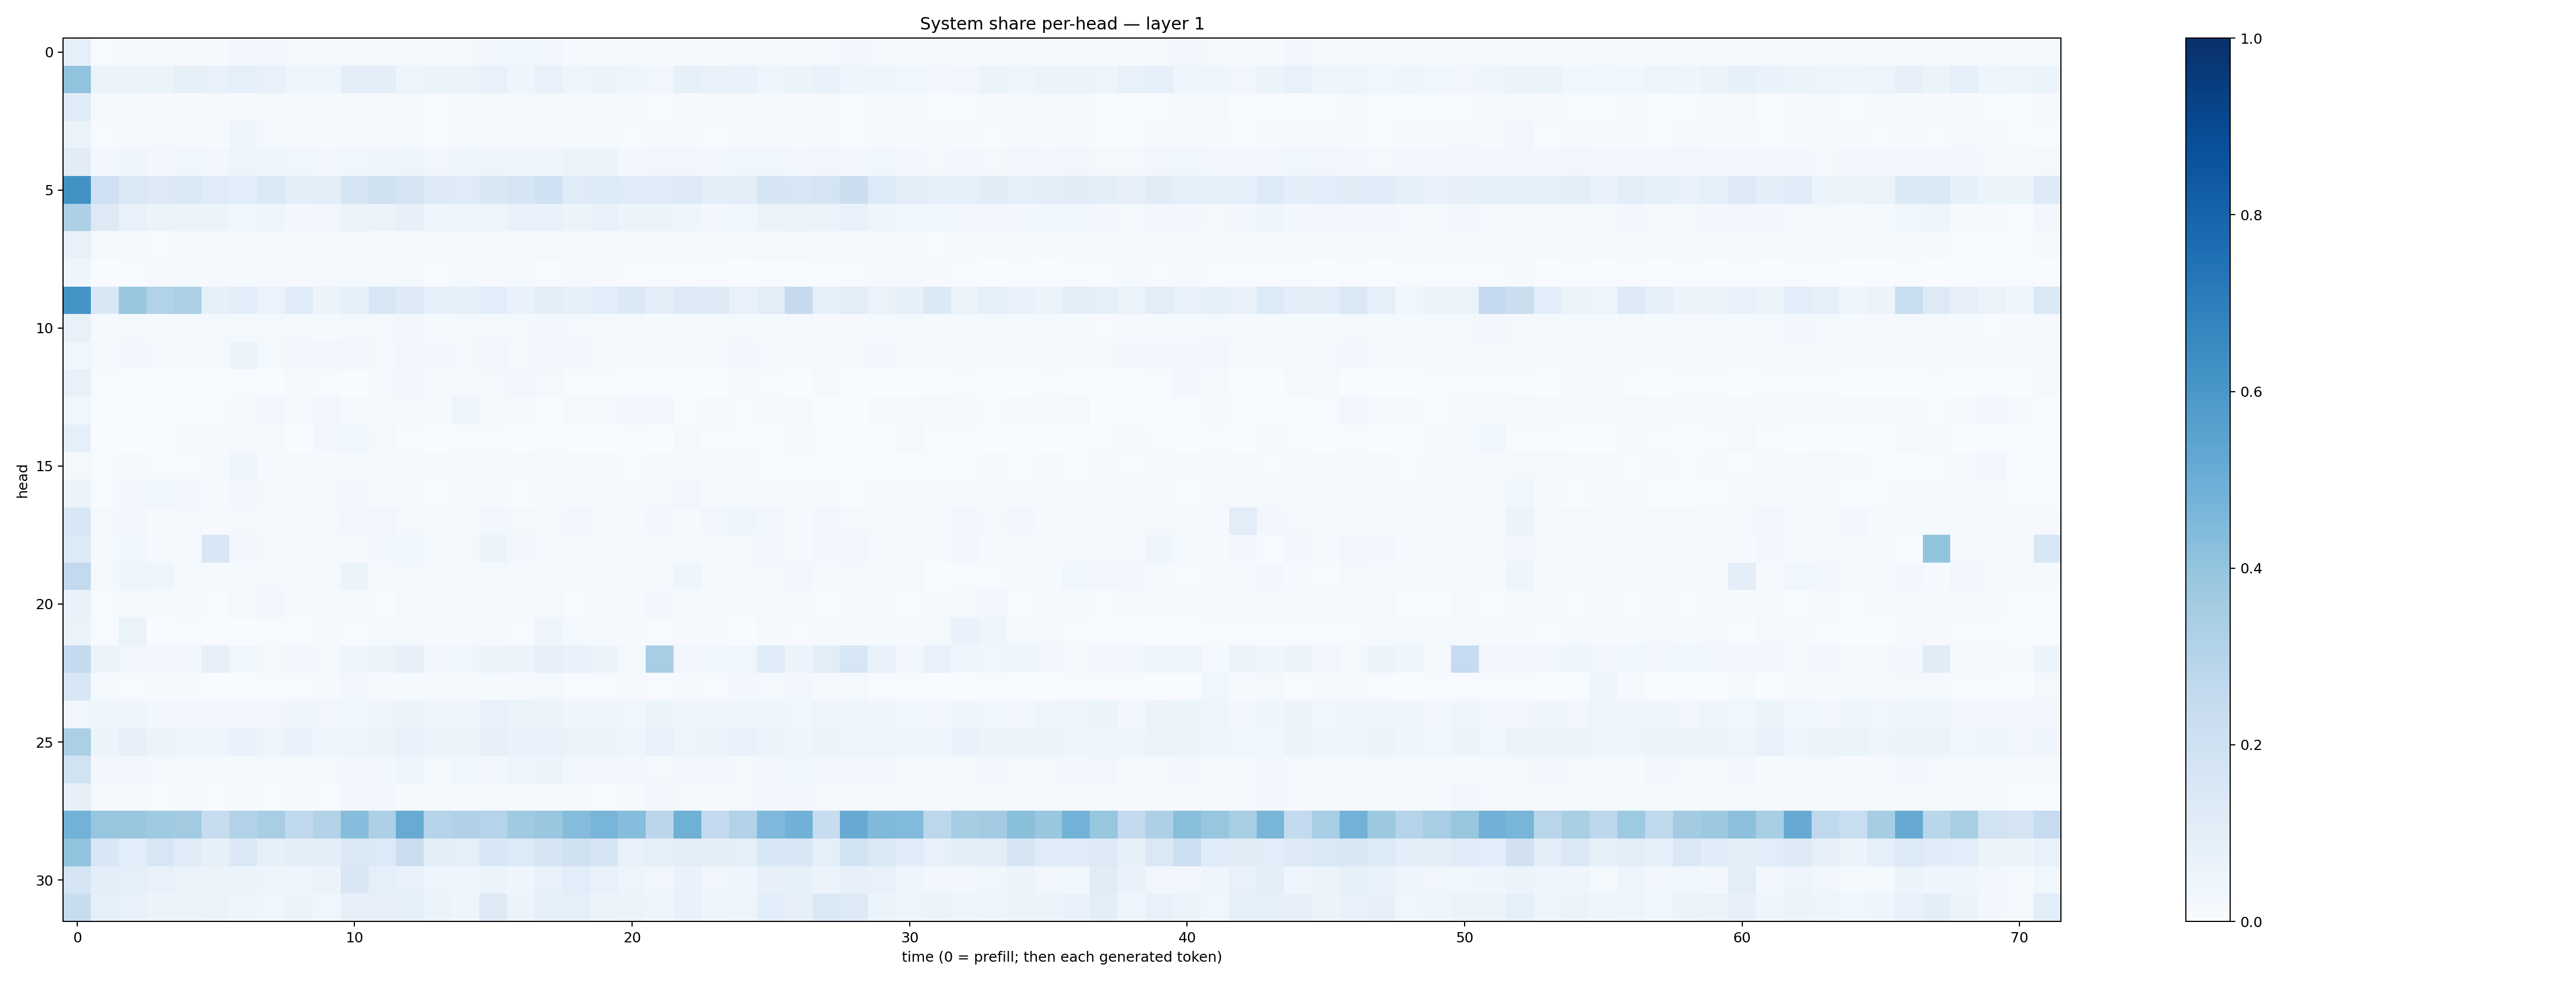

The table this chart was drawn from, first rows:
0.0896226, 0.006760273, 0.018228272, 0.012095677, 0.011118692, 0.015386761, 0.033699647, 0.02662191, 0.017403003, 0.016768629, 0.019286996, 0.018217029, 0.01996116, 0.013935433, 0.02147196, 0.029322477, 0.038453434, 0.026596252, 0.015327514, 0.021376364, 0.012287222, 0.01302512, 0.015800547, 0.01077982
0.4035, 0.05619, 0.05927, 0.06194, 0.08417, 0.07147, 0.09104, 0.07361, 0.04417, 0.04413, 0.09912, 0.09627, 0.04728, 0.05252, 0.05117, 0.07162, 0.04465, 0.07361, 0.04269, 0.05569, 0.04495, 0.03317, 0.08308, 0.06945
0.1201, 0.01137, 0.01174, 0.008529, 0.01125, 0.0107, 0.01211, 0.01922, 0.01058, 0.02139, 0.0191, 0.009117, 0.0108, 0.006995, 0.01382, 0.01387, 0.01495, 0.01417, 0.009044, 0.01456, 0.01047, 0.006808, 0.01469, 0.009203
0.06326, 0.004475, 0.008932, 0.0159, 0.008563, 0.01097, 0.04157, 0.01736, 0.007907, 0.00844, 0.01049, 0.008708, 0.01522, 0.006791, 0.01427, 0.008462, 0.01003, 0.009967, 0.01328, 0.01502, 0.006854, 0.01114, 0.008656, 0.004805
0.1109, 0.03023, 0.04178, 0.02652, 0.03567, 0.02994, 0.04953, 0.03972, 0.03769, 0.0247, 0.03587, 0.04373, 0.04792, 0.03151, 0.04255, 0.04877, 0.04363, 0.04433, 0.0553, 0.05236, 0.02896, 0.0343, 0.03159, 0.02714
0.6212, 0.2044, 0.1476, 0.1301, 0.1423, 0.1196, 0.1068, 0.1384, 0.09947, 0.09583, 0.1656, 0.1967, 0.1747, 0.1234, 0.1173, 0.1508, 0.1683, 0.2027, 0.1184, 0.1333, 0.121, 0.1176, 0.1318, 0.1006
0.3264, 0.1254, 0.07559, 0.05414, 0.05663, 0.05292, 0.03549, 0.04101, 0.03095, 0.0324, 0.06002, 0.06522, 0.07869, 0.0426, 0.04244, 0.0482, 0.0671, 0.07015, 0.0515, 0.07155, 0.051, 0.05199, 0.04635, 0.02959
0.0732, 0.008662, 0.0102, 0.007274, 0.01003, 0.008796, 0.01065, 0.0124, 0.01029, 0.008957, 0.01754, 0.01511, 0.02087, 0.009023, 0.01512, 0.01726, 0.01503, 0.0179, 0.01198, 0.01798, 0.0117, 0.01221, 0.01319, 0.01176
0.04599, 0.003284, 0.006197, 0.01014, 0.01511, 0.009231, 0.01982, 0.009457, 0.01006, 0.0222, 0.01752, 0.01558, 0.01585, 0.004196, 0.01221, 0.00819, 0.01258, 0.006888, 0.01039, 0.01145, 0.00659, 0.006282, 0.005754, 0.004365
0.6136, 0.1501, 0.389, 0.3162, 0.3263, 0.08243, 0.1075, 0.06485, 0.1158, 0.05787, 0.08235, 0.1598, 0.1226, 0.08717, 0.0858, 0.1077, 0.06724, 0.1048, 0.08568, 0.1067, 0.1396, 0.09962, 0.1326, 0.1223
0.07734, 0.009806, 0.01977, 0.01092, 0.01465, 0.02044, 0.02326, 0.01802, 0.01594, 0.01287, 0.0183, 0.02017, 0.02389, 0.01257, 0.01896, 0.0229, 0.02048, 0.02361, 0.0175, 0.02123, 0.0225, 0.01394, 0.01693, 0.01768
0.03627, 0.008236, 0.03101, 0.01906, 0.02028, 0.02155, 0.0537, 0.02114, 0.03021, 0.03329, 0.03511, 0.01979, 0.03417, 0.02465, 0.02168, 0.03361, 0.02099, 0.02619, 0.02386, 0.02292, 0.01743, 0.01756, 0.02096, 0.02241
0.07493, 0.003997, 0.002336, 0.001024, 0.0006901, 0.003415, 0.006559, 0.003179, 0.008547, 0.003926, 0.001406, 0.02304, 0.03035, 0.008392, 0.007893, 0.01663, 0.02639, 0.01738, 0.004165, 0.005863, 0.003215, 0.003651, 0.002222, 0.003902
0.03589, 0.002333, 0.003821, 0.005348, 0.004891, 0.003996, 0.0125, 0.02984, 0.008758, 0.03187, 0.01155, 0.00802, 0.01707, 0.01416, 0.04733, 0.01522, 0.008675, 0.007227, 0.01567, 0.01823, 0.02521, 0.03068, 0.005624, 0.01056
0.08996, 0.002667, 0.002921, 0.002135, 0.009416, 0.01013, 0.00875, 0.008825, 0.002782, 0.03003, 0.03837, 0.01795, 0.007566, 0.002816, 0.004843, 0.006055, 0.002752, 0.006017, 0.002303, 0.002325, 0.005168, 0.003018, 0.02159, 0.006228
0.02263, 0.005382, 0.01071, 0.005971, 0.007796, 0.01216, 0.04028, 0.008694, 0.01181, 0.01048, 0.01209, 0.02338, 0.01342, 0.01221, 0.01143, 0.01255, 0.01127, 0.01442, 0.009086, 0.008259, 0.007712, 0.01048, 0.01064, 0.01031
0.05229, 0.005673, 0.02854, 0.03664, 0.025, 0.01121, 0.0291, 0.01709, 0.0107, 0.01946, 0.02819, 0.009987, 0.01227, 0.007004, 0.01479, 0.01382, 0.006156, 0.00855, 0.01035, 0.008448, 0.01318, 0.02297, 0.03203, 0.01369
0.1556, 0.0172, 0.03097, 0.009549, 0.01755, 0.008059, 0.02119, 0.009084, 0.01987, 0.01845, 0.03271, 0.03427, 0.01914, 0.01235, 0.01174, 0.03002, 0.01731, 0.02269, 0.02789, 0.01603, 0.0144, 0.02664, 0.01375, 0.02983
0.1359, 0.01277, 0.03637, 0.01077, 0.01092, 0.1553, 0.03013, 0.01627, 0.01767, 0.01938, 0.009261, 0.03104, 0.03598, 0.02136, 0.01683, 0.05399, 0.02723, 0.01967, 0.02164, 0.02071, 0.01662, 0.02321, 0.01465, 0.01541
0.2579, 0.01618, 0.04285, 0.04144, 0.01834, 0.01203, 0.01433, 0.01847, 0.01229, 0.02215, 0.05189, 0.009474, 0.01884, 0.009029, 0.01535, 0.0164, 0.009051, 0.01606, 0.01452, 0.01719, 0.02045, 0.01112, 0.04583, 0.01053
0.0687, 0.005826, 0.02342, 0.008909, 0.01362, 0.006294, 0.02259, 0.02629, 0.01254, 0.01117, 0.01799, 0.00644, 0.0158, 0.02073, 0.02341, 0.01855, 0.01398, 0.01674, 0.007004, 0.008486, 0.008278, 0.02817, 0.01479, 0.0222
0.06333, 0.005092, 0.06635, 0.002386, 0.003949, 0.003667, 0.002334, 0.005258, 0.00226, 0.01255, 0.005376, 0.02172, 0.01888, 0.01171, 0.01161, 0.007842, 0.00663, 0.04879, 0.01642, 0.01231, 0.009489, 0.007398, 0.0107, 0.008277
0.2543, 0.05727, 0.03486, 0.02623, 0.02654, 0.08078, 0.03735, 0.02046, 0.02637, 0.02052, 0.0496, 0.05654, 0.08182, 0.03128, 0.03568, 0.06217, 0.0583, 0.07906, 0.06985, 0.06041, 0.01921, 0.3406, 0.03238, 0.03525
0.1548, 0.01234, 0.007216, 0.01067, 0.01103, 0.003307, 0.003679, 0.00717, 0.004058, 0.01179, 0.02787, 0.01067, 0.01529, 0.007835, 0.01166, 0.01292, 0.009709, 0.01919, 0.005581, 0.005941, 0.009553, 0.006461, 0.00882, 0.006156
0.03322, 0.04041, 0.0457, 0.03123, 0.02528, 0.03275, 0.03211, 0.03503, 0.04399, 0.03184, 0.03766, 0.0502, 0.05901, 0.04767, 0.04426, 0.07476, 0.0639, 0.05826, 0.03956, 0.04296, 0.03842, 0.05186, 0.0435, 0.04665
0.3337, 0.05239, 0.07868, 0.05342, 0.04915, 0.04703, 0.06908, 0.04835, 0.06945, 0.04052, 0.04833, 0.06213, 0.07398, 0.05935, 0.05398, 0.08044, 0.0679, 0.06857, 0.06563, 0.06051, 0.04318, 0.07163, 0.04974, 0.06165
0.1887, 0.02916, 0.02501, 0.01863, 0.02025, 0.01321, 0.0134, 0.01694, 0.02051, 0.01706, 0.02797, 0.0235, 0.04125, 0.02151, 0.0365, 0.02497, 0.04142, 0.05225, 0.02592, 0.03108, 0.02347, 0.02241, 0.02346, 0.02353
0.07857, 0.01027, 0.01528, 0.006867, 0.01291, 0.006765, 0.008782, 0.006866, 0.008273, 0.007806, 0.02505, 0.0236, 0.01118, 0.02125, 0.009998, 0.02022, 0.01244, 0.01549, 0.0155, 0.007553, 0.01028, 0.02447, 0.01961, 0.01424
0.4769, 0.391, 0.3852, 0.3677, 0.3596, 0.2384, 0.3091, 0.347, 0.264, 0.3119, 0.4313, 0.3259, 0.5087, 0.2975, 0.3192, 0.3036, 0.3708, 0.3879, 0.4372, 0.4659, 0.4297, 0.2819, 0.4918, 0.2554
0.4055, 0.1536, 0.1073, 0.1596, 0.1143, 0.08534, 0.1405, 0.08407, 0.1005, 0.09804, 0.1403, 0.1341, 0.2196, 0.09787, 0.09064, 0.154, 0.1366, 0.1708, 0.197, 0.1712, 0.07665, 0.08606, 0.1024, 0.0943
0.1693, 0.09703, 0.09099, 0.07525, 0.06308, 0.05785, 0.05446, 0.04757, 0.04479, 0.05173, 0.1487, 0.08878, 0.07326, 0.05037, 0.04137, 0.0527, 0.04155, 0.07711, 0.1064, 0.07769, 0.04816, 0.03385, 0.06941, 0.03277
0.2352, 0.08765, 0.07506, 0.05903, 0.05877, 0.05736, 0.03912, 0.03535, 0.05367, 0.03797, 0.08, 0.08071, 0.08434, 0.05942, 0.04378, 0.1257, 0.05633, 0.09073, 0.09316, 0.05652, 0.06149, 0.04571, 0.06905, 0.03999
